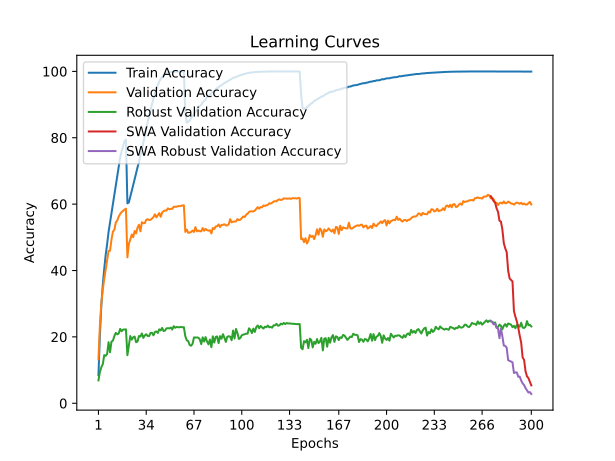

The table this chart was drawn from, first rows:
train_accuracy; train_loss; valid_accuracy; valid_loss; valid_accuracy_robust; valid_accuracy_swa; valid_accuracy_robust_swa
8,4550; 4,6438; 13,2600; 4,2626; 6,8966; 13,2600; 6,8966
20,6290; 3,8794; 23,3300; 3,7402; 9,4138; 23,3300; 9,4138
29,5150; 3,4836; 30,2300; 3,4453; 10,8828; 30,2300; 10,8828
35,6670; 3,2213; 34,2600; 3,3865; 11,7517; 34,2600; 11,7517
40,5320; 3,0248; 37,4700; 3,1911; 14,5034; 37,4700; 14,5034
44,7140; 2,8708; 40,2500; 3,0730; 14,3034; 40,2500; 14,3034
47,9360; 2,7353; 42,7900; 2,9905; 14,8621; 42,7900; 14,8621
51,6590; 2,6120; 45,9000; 2,9023; 18,4069; 45,9000; 18,4069
54,4800; 2,5016; 45,9800; 2,8673; 15,3793; 45,9800; 15,3793
57,5030; 2,3977; 49,2900; 2,7618; 18,5793; 49,2900; 18,5793
60,3650; 2,2986; 51,7300; 2,6780; 18,8759; 51,7300; 18,8759
63,2240; 2,2039; 52,2500; 2,6680; 20,2759; 52,2500; 20,2759
65,9380; 2,1132; 54,5100; 2,5718; 21,2138; 54,5100; 21,2138
68,7830; 2,0267; 55,0600; 2,5612; 20,7586; 55,0600; 20,7586
71,4480; 1,9470; 56,2400; 2,5191; 21,0414; 56,2400; 21,0414
74,0360; 1,8767; 57,0400; 2,4945; 22,4138; 57,0400; 22,4138
75,8730; 1,8193; 57,6100; 2,4734; 21,7034; 57,6100; 21,7034
77,4140; 1,7750; 57,9500; 2,4576; 22,2069; 57,9500; 22,2069
78,9380; 1,7392; 58,3500; 2,4470; 22,2138; 58,3500; 22,2138
79,4820; 1,7228; 58,6300; 2,4412; 22,2690; 58,6300; 22,2690
60,2300; 2,2849; 43,9700; 3,0021; 14,4690; 43,9700; 14,4690
60,5020; 2,2745; 48,0500; 2,7895; 17,2552; 48,0500; 17,2552
62,2270; 2,2178; 49,3100; 2,7750; 20,2552; 49,3100; 20,2552
63,9500; 2,1563; 50,8400; 2,7013; 19,1793; 50,8400; 19,1793
65,6580; 2,1028; 50,0400; 2,7928; 19,8828; 50,0400; 19,8828
67,5000; 2,0436; 51,9000; 2,7434; 20,1034; 51,9000; 20,1034
69,3130; 1,9830; 51,1900; 2,7306; 18,3931; 51,1900; 18,3931
71,0860; 1,9263; 52,9000; 2,6858; 18,6207; 52,9000; 18,6207
72,7350; 1,8711; 53,7900; 2,6339; 20,2828; 53,7900; 20,2828
74,8520; 1,8098; 51,8100; 2,7683; 20,1172; 51,8100; 20,1172
76,6540; 1,7542; 54,5500; 2,6109; 21,0483; 54,5500; 21,0483
78,5190; 1,6997; 54,2300; 2,6622; 19,7103; 54,2300; 19,7103
80,4450; 1,6431; 54,2800; 2,6763; 20,4207; 54,2800; 20,4207
82,3480; 1,5881; 55,2700; 2,6235; 20,8069; 55,2700; 20,8069
84,6440; 1,5283; 55,4600; 2,6567; 20,2759; 55,4600; 20,2759
86,4050; 1,4794; 55,2200; 2,6758; 20,2483; 55,2200; 20,2483
88,2960; 1,4252; 55,2600; 2,6551; 21,2000; 55,2600; 21,2000
90,2150; 1,3751; 55,7000; 2,6491; 21,2276; 55,7000; 21,2276
91,7840; 1,3315; 56,1000; 2,6316; 20,4690; 56,1000; 20,4690
93,4170; 1,2866; 56,9400; 2,6066; 21,4897; 56,9400; 21,4897
94,6330; 1,2489; 56,0100; 2,6368; 21,6414; 56,0100; 21,6414
95,9390; 1,2094; 56,6300; 2,6238; 21,1862; 56,6300; 21,1862
96,9080; 1,1765; 57,3100; 2,6338; 22,2759; 57,3100; 22,2759
97,7640; 1,1462; 56,1900; 2,6054; 21,9586; 56,1900; 21,9586
98,3300; 1,1203; 57,4600; 2,5896; 22,7034; 57,4600; 22,7034
98,8280; 1,0961; 57,9000; 2,5725; 21,7586; 57,9000; 21,7586
99,2110; 1,0743; 58,0900; 2,5700; 21,9034; 58,0900; 21,9034
99,4840; 1,0555; 58,0700; 2,5501; 22,5724; 58,0700; 22,5724
99,6680; 1,0385; 58,7200; 2,5374; 22,6207; 58,7200; 22,6207
99,7320; 1,0247; 58,4300; 2,5517; 22,5586; 58,4300; 22,5586
99,8270; 1,0115; 58,5800; 2,5225; 22,8138; 58,5800; 22,8138
99,9040; 1,0001; 58,6100; 2,5297; 22,2207; 58,6100; 22,2207
99,9150; 0,9914; 59,2000; 2,5107; 23,2276; 59,2000; 23,2276
99,9200; 0,9836; 59,2100; 2,5033; 22,7379; 59,2100; 22,7379
99,9430; 0,9762; 59,2200; 2,5052; 23,0207; 59,2200; 23,0207
99,9530; 0,9716; 59,4000; 2,4954; 22,8897; 59,4000; 22,8897
99,9700; 0,9674; 59,3800; 2,4949; 22,9034; 59,3800; 22,9034
99,9680; 0,9647; 59,5000; 2,4952; 23,0207; 59,5000; 23,0207
99,9720; 0,9630; 59,5600; 2,4947; 22,8759; 59,5600; 22,8759
99,9700; 0,9622; 59,6600; 2,4939; 22,9379; 59,6600; 22,9379
... 240 more rows
